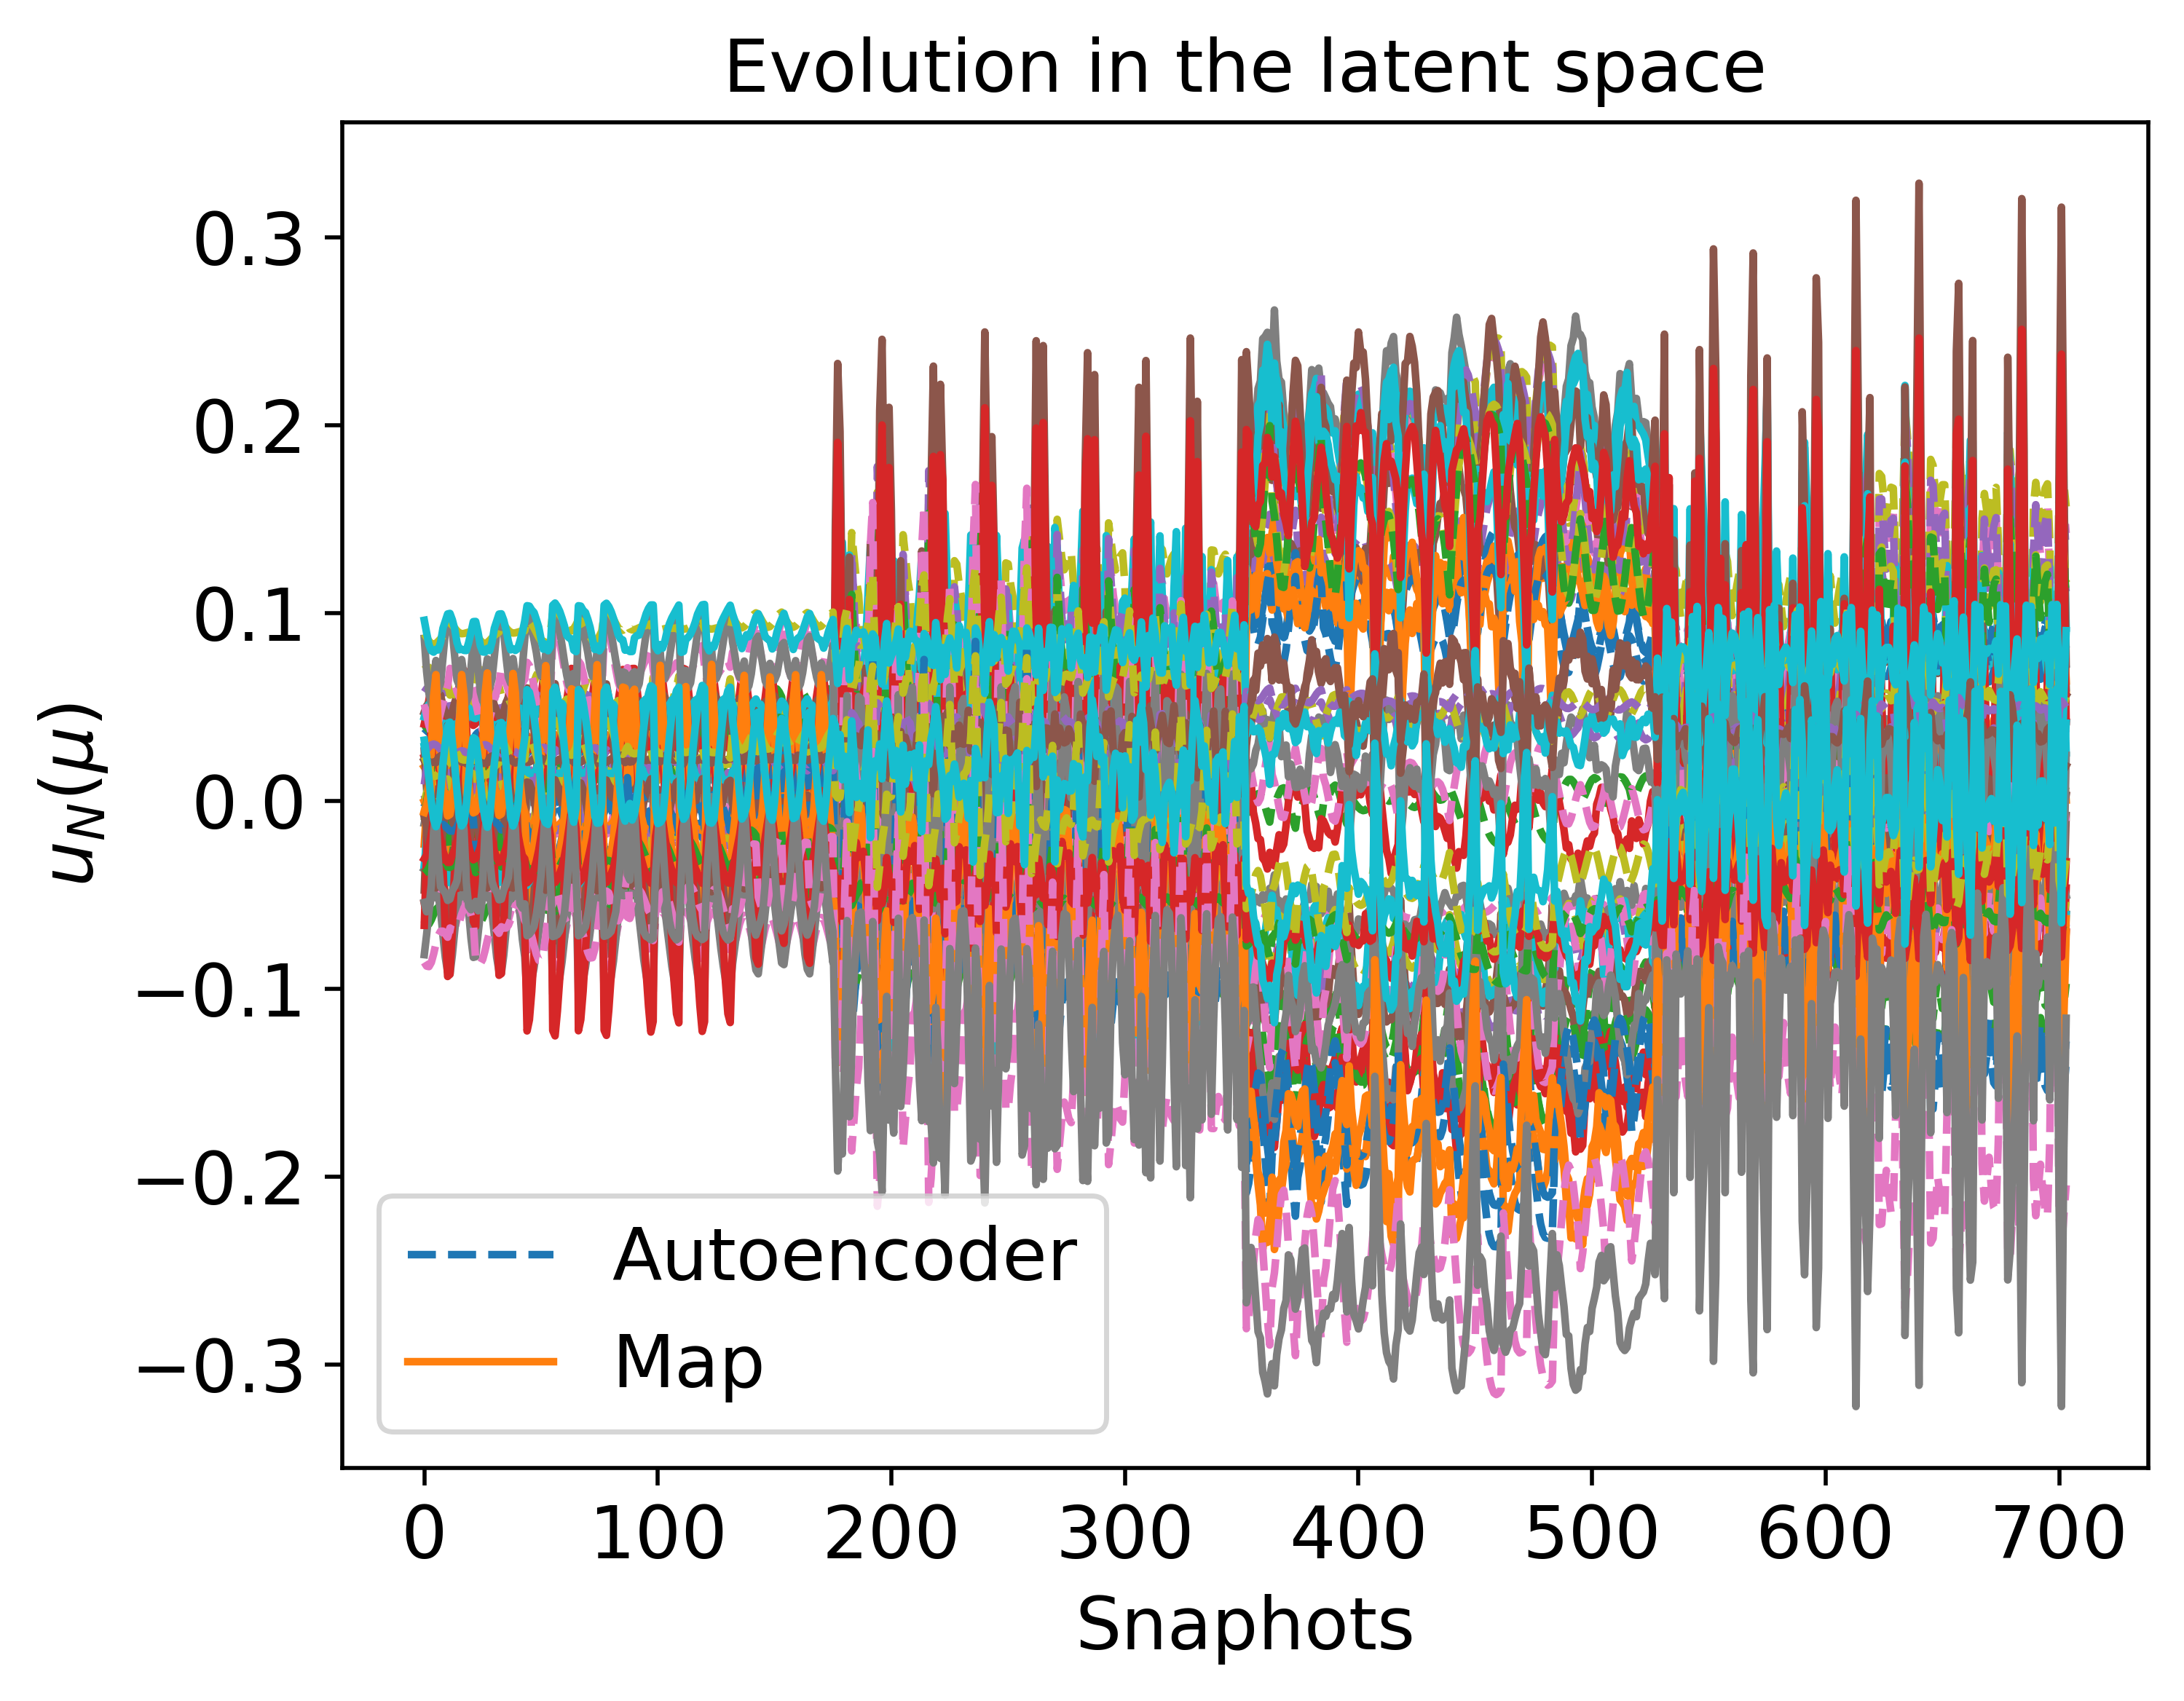

Values plotted in this chart, from the file beside it:
3.709339645492783916e-02, 3.854982656373009270e-02, 5.971133396568215762e-02, 2.455480544372655796e-02, 7.119773725254205377e-02, 2.167446916177365873e-02, -6.647553611297294524e-03, -2.452934738863303803e-03, -4.242296675141778856e-02, -4.028955971771466110e-03, 3.436530220242295028e-03, -6.668387624208521602e-02, 1.743400428916827560e-02, -5.998331425562530850e-02, 4.320710551251496015e-03, -3.255131508499532755e-02, -9.999828519081405565e-04, -3.755390321156317629e-03, 4.563332434003800064e-02, 8.698070997317797204e-02, -3.037344347916516238e-02, -3.754258922850142732e-02, 2.717940202509970538e-02, -8.798660983029070459e-02
3.699097488629641411e-02, 4.351639412743701918e-02, 6.141428801767112589e-02, 2.797934096312196944e-02, 6.895200176794964719e-02, 1.791879497980647384e-02, -4.212284091587758378e-03, -1.358135140642676396e-02, -4.438220354932401884e-02, -4.483078249157932717e-03, 1.702835784090668200e-02, -6.338345394853965586e-02, 3.308368691193945554e-02, -4.887873560837339981e-02, 1.051037431655740643e-02, -3.215678282907433877e-02, 1.714123800746867113e-02, -4.048421279151130127e-03, 3.620367126765139387e-02, 8.368849298705695328e-02, -2.726626933872429090e-02, -3.280605787703724796e-02, 2.982535568532278594e-02, -8.605999091326982375e-02
3.482844962226609720e-02, 4.631716388889851183e-02, 6.072007870019952708e-02, 2.593597859488497651e-02, 6.518329207470929809e-02, 1.431520316322678309e-02, -4.883198726898845205e-04, -1.664404376608764197e-02, -4.472707572578427104e-02, -2.786827464712628155e-03, 2.113904792006337727e-02, -6.042367316338886213e-02, 3.567706197467579443e-02, -4.561460680193241135e-02, 1.010585745404766513e-02, -2.883689128302207791e-02, 2.150343080349576691e-02, -5.237505476385886406e-03, 3.525594692056038121e-02, 8.323729574192702263e-02, -2.303852875805149567e-02, -2.985979485299862859e-02, 3.025771281911780394e-02, -8.151954918589517096e-02
2.881527089667136957e-02, 4.820924922603931490e-02, 5.803504423732726986e-02, 1.671111957852267071e-02, 5.801228681841255619e-02, 8.797630354880325507e-03, 6.872874027130979058e-03, -1.413611608970533583e-02, -4.247013679028169286e-02, 3.021169416330668489e-03, 1.946829161763637822e-02, -5.657721204567613127e-02, 2.719828789019841653e-02, -4.780442393341707147e-02, 3.433307723369427751e-03, -2.092990598332366073e-02, 1.602163210121473891e-02, -8.727490901880559024e-03, 4.186643711752958269e-02, 8.496876753873323918e-02, -1.452151895897900793e-02, -2.690015303398118549e-02, 2.868050125768744144e-02, -7.161143576339708272e-02
2.578765110299062469e-02, 4.385906980643958231e-02, 5.727756243033708949e-02, 8.940096217748390306e-03, 5.805311678369025341e-02, 9.711380644981566779e-03, 8.054981515668481126e-03, -4.910278545879755152e-03, -3.742483975472349345e-02, 8.105058521370365338e-03, 9.471416446418483640e-03, -5.909800465259550106e-02, 1.110279151823727502e-02, -5.753769291624958454e-02, -3.512562039999547400e-03, -1.855268339936562427e-02, 4.491492776499311822e-04, -1.124431452532786806e-02, 5.211957012809852186e-02, 8.748874471127500441e-02, -1.248989468179840731e-02, -2.979760674820763552e-02, 2.582175664226672371e-02, -6.939544260098474970e-02
2.558058071189316801e-02, 4.056438975441759021e-02, 5.767720075918515016e-02, 6.516855188333065506e-03, 6.021015760919694315e-02, 1.172914971895268853e-02, 6.800371540425373222e-03, 9.735130194617585002e-05, -3.471434660662546523e-02, 9.960815746319687941e-03, 3.786483540643908758e-03, -6.186040166643837213e-02, 3.380403363728090756e-03, -6.302870573414673383e-02, -5.991656777641279213e-03, -1.921272545760945027e-02, -7.774472533746136851e-03, -1.196091156811616811e-02, 5.673944798034625397e-02, 8.848574728252968369e-02, -1.348160582702503767e-02, -3.246786345181737476e-02, 2.450010453385093045e-02, -7.079442194066462579e-02
2.569918774263343225e-02, 3.727153033498643853e-02, 5.817309868749984819e-02, 4.505145059008487662e-03, 6.269025711893781716e-02, 1.389536557852685990e-02, 5.269718427082219041e-03, 4.927892890496674352e-03, -3.215174250426907493e-02, 1.161562631174000750e-02, -1.769239879476034675e-03, -6.475379799517466672e-02, -3.866870713115092267e-03, -6.836908146299348898e-02, -8.196527303599867795e-03, -2.014068991207785056e-02, -1.573707176190405899e-02, -1.253103296668332291e-02, 6.105224305877252761e-02, 8.937006758447246790e-02, -1.481168418048883426e-02, -3.523090385421642073e-02, 2.328632559458828147e-02, -7.260438222113572981e-02
2.649514497322211573e-02, 4.043098076320792572e-02, 4.937131092980271557e-02, 2.186384032258253344e-03, 5.628087818507646750e-02, 1.155973322094119501e-02, 7.754388769845322986e-03, 1.507866629829120349e-02, -3.983987061478991287e-02, 7.222896222298267818e-03, -1.652242594522283087e-02, -5.908896821516205350e-02, -1.678123453608973414e-02, -7.659046632590513215e-02, -1.871122488252381991e-02, -1.340194606237780743e-02, -3.487219362909708270e-02, -9.061096850704938171e-03, 7.051302887677018960e-02, 9.472206311222321207e-02, -1.601800696842880373e-02, -3.544931943659468399e-02, 2.184518592784124441e-02, -6.770350158469697066e-02
2.723160309006036894e-02, 4.138686907973250506e-02, 5.046920886951104107e-02, 4.257646736613297615e-03, 5.691199641376731844e-02, 1.143693654850309535e-02, 7.395770999969440013e-03, 1.154165711482820107e-02, -4.026689218613398180e-02, 6.509733865349134549e-03, -1.213516804717835497e-02, -5.894900261866973384e-02, -1.109561315798313248e-02, -7.309477841952675969e-02, -1.594519254046601955e-02, -1.455006913349925560e-02, -2.863433224426079060e-02, -8.955065423719975673e-03, 6.687418637529260468e-02, 9.350229449262029147e-02, -1.610900898376303736e-02, -3.462901248333032783e-02, 2.277998441095103327e-02, -6.857056109982270775e-02
2.778175947779070940e-02, 4.304349134960830381e-02, 5.155651237631989764e-02, 6.435341125435424005e-03, 5.692132825100734012e-02, 1.056227453558261468e-02, 7.616474691416225302e-03, 6.882278648860485661e-03, -4.099126169046710122e-02, 5.923181664861836178e-03, -6.450124902346483780e-03, -5.818701093978922295e-02, -4.074515169084136357e-03, -6.846685282875816791e-02, -1.281915633238689053e-02, -1.526553341499633371e-02, -2.081104934212897953e-02, -8.882066377241575744e-03, 6.244634240857085267e-02, 9.200688442395099642e-02, -1.562666831154174707e-02, -3.311327190041953028e-02, 2.398673647595027034e-02, -6.881640657667380256e-02
2.764672599004051531e-02, 4.549595050771605698e-02, 5.223765156045574037e-02, 7.831884291923062874e-03, 5.566246908283376676e-02, 8.542738233905120340e-03, 9.002390185890067967e-03, 1.719866454578464297e-03, -4.189753990886721513e-02, 5.886708563494482890e-03, -1.336935061637673893e-04, -5.647580356086098763e-02, 3.031437000245097452e-03, -6.327766272850281204e-02, -1.017964309478406118e-02, -1.480277391689720570e-02, -1.255380181363401591e-02, -9.083921811173312558e-03, 5.815410817977482993e-02, 9.053010627055414761e-02, -1.394323606544182505e-02, -3.075863974045190199e-02, 2.524291034447913307e-02, -6.757940368548906451e-02
2.649489340780827179e-02, 4.839388786601050291e-02, 5.225269119036606014e-02, 7.697567298422403753e-03, 5.297678259566895170e-02, 5.475686058785484735e-03, 1.168777030298305368e-02, -2.885395686670928685e-03, -4.267005141607770752e-02, 6.707276337629651530e-03, 5.619190292278513493e-03, -5.392695194206440640e-02, 8.502531434596423757e-03, -5.855924717533689955e-02, -8.840779205813654312e-03, -1.284368011030712596e-02, -5.594189422326938457e-03, -9.731989250154428339e-03, 5.511221557660719861e-02, 8.943551881431860417e-02, -1.089138479852513365e-02, -2.781892196565286315e-02, 2.621880150847160848e-02, -6.453698328910288662e-02
2.448276080676766581e-02, 5.089038725152170844e-02, 5.171829938212594430e-02, 5.925923166322714757e-03, 4.958763813298904671e-02, 2.174409983139550216e-03, 1.501715756476956418e-02, -5.791125775986036978e-03, -4.286450181338279791e-02, 8.348016140409241295e-03, 9.449987236795052287e-03, -5.128851221644804836e-02, 1.087948329010733801e-02, -5.549946842916723272e-02, -9.103787185168360149e-03, -9.927411165584361027e-03, -1.606259623329550374e-03, -1.079178718635280185e-02, 5.410916180697959710e-02, 8.897403675464092554e-02, -7.138025297618433469e-03, -2.504299536284348981e-02, 2.660876799290326153e-02, -6.042811620463900413e-02
2.098274789378290137e-02, 5.124328151944345516e-02, 5.120447335437243452e-02, 1.034093995539053356e-03, 4.636698854284321963e-02, -4.904728724914165063e-04, 1.860113663721189858e-02, -5.048119497349682488e-03, -4.054956709135113663e-02, 1.215759413325906944e-02, 9.239197401308829258e-03, -4.996738682671673232e-02, 6.650289240261765544e-03, -5.631946443091757903e-02, -1.183862390697767823e-02, -6.431304759100822666e-03, -3.759988204406469314e-03, -1.289630490091890451e-02, 5.712052980117177797e-02, 8.944961239870183323e-02, -2.803160958998756561e-03, -2.346478951844970656e-02, 2.563594226716695706e-02, -5.569597653600191767e-02
2.079330869068350685e-02, 4.877517682429486495e-02, 5.205656269174772227e-02, -1.827246491409461498e-04, 4.817533026870407520e-02, 1.120381273410951152e-03, 1.744294496002430500e-02, -2.399952422202090898e-03, -3.832676325360728775e-02, 1.341966208993343804e-02, 6.224012594176164120e-03, -5.216000045205826385e-02, 2.403327348227346071e-03, -5.936080495566595228e-02, -1.264029478131542712e-02, -7.495167095940015109e-03, -7.996280032088054143e-03, -1.337759276682896209e-02, 5.942677297748112653e-02, 8.978542696802206680e-02, -3.746846876040521666e-03, -2.522199814453423769e-02, 2.476517213078291771e-02, -5.716318964210876513e-02
2.302127528973614556e-02, 4.131234067225918183e-02, 5.531616794286328687e-02, 1.570554068514838110e-04, 5.627950752256674627e-02, 7.705268735572997837e-03, 1.130140009753687058e-02, 4.174755733103616487e-03, -3.337677752541044762e-02, 1.458176399903090593e-02, -1.665443572475658850e-03, -5.978219702321631301e-02, -6.073815097783602165e-03, -6.718923248687205807e-02, -1.245844394828833808e-02, -1.339439417253239333e-02, -1.795530346749199188e-02, -1.332308393506845788e-02, 6.339275643465043519e-02, 9.009549688536923340e-02, -9.739152481062345393e-03, -3.153529370481933380e-02, 2.314216682644720455e-02, -6.528977752839493220e-02
3.509010377908475947e-02, 3.780327901626521353e-02, 5.737920531334878699e-02, 1.953862097790285204e-02, 6.885818975537849607e-02, 2.066156262020842072e-02, -4.464417703212118782e-03, 3.374562660937292964e-03, -4.151720396429745691e-02, -1.899209916028282317e-03, -3.489694054867511792e-03, -6.596382363864852771e-02, 7.535940986737908048e-03, -6.560249589830483008e-02, -1.435156571011429261e-03, -2.903815077348807089e-02, -1.142310325404050607e-02, -4.746614136353558347e-03, 5.245206469861762172e-02, 8.921836046089401395e-02, -2.838152768926074238e-02, -3.820617295506831268e-02, 2.550114859692095837e-02, -8.460636537129136159e-02
3.643000665721744108e-02, 3.904223464296002061e-02, 5.915854066213006163e-02, 2.321011717946711364e-02, 7.011220284941321879e-02, 2.077857656277090972e-02, -5.479763164652176784e-03, -2.014446185844289208e-03, -4.233520082009675778e-02, -3.291181422490288208e-03, 2.978488102627825998e-03, -6.597107595654633228e-02, 1.629413244469906513e-02, -6.035819369660902489e-02, 3.130114766922281137e-03, -3.122842949598983106e-02, -2.015524473355592445e-03, -4.250534262674437146e-03, 4.670061157341454799e-02, 8.728839465243667939e-02, -2.916119485027615296e-02, -3.712485771503773457e-02, 2.694478596594322706e-02, -8.652424602662581177e-02
3.698624935518951551e-02, 4.118097191981396482e-02, 6.042967256106512169e-02, 2.586613071855595192e-02, 6.990205577967745221e-02, 1.959422604330277387e-02, -5.115971227995260232e-03, -7.845946700851202937e-03, -4.335064348092897840e-02, -4.029903235670364778e-03, 1.001407005971088199e-02, -6.488985702815645851e-02, 2.498959773257090899e-02, -5.460070621221710385e-02, 7.009802013281630009e-03, -3.199874850532774540e-02, 7.701629881594142940e-03, -4.111985826893487135e-03, 4.126521277342996841e-02, 8.542399077740482627e-02, -2.851635840739310743e-02, -3.513975519583045770e-02, 2.840626514913429518e-02, -8.671250708917276062e-02
3.623296409808714896e-02, 4.399153037257613752e-02, 6.075660576620958014e-02, 2.641767199512148542e-02, 6.774816221593001064e-02, 1.694716316714823048e-02, -2.929575516767249019e-03, -1.291906953571741144e-02, -4.425101914553358079e-02, -3.633091493837794627e-03, 1.630188948878660143e-02, -6.262456759424915587e-02, 3.154149431608469639e-02, -4.946167133183857617e-02, 9.068471058038565097e-03, -3.066416292181810277e-02, 1.570414723856266778e-02, -4.593433829189084647e-03, 3.753847555268671060e-02, 8.408628947182976432e-02, -2.594798349540176560e-02, -3.238351154351114258e-02, 2.952707794367680216e-02, -8.442463752595794069e-02
2.584358803807415561e-02, 4.721458376098214282e-02, 5.645798531302417128e-02, 1.050218204140940595e-02, 5.555723261475657704e-02, 7.365592162463872015e-03, 9.778681181266568601e-03, -9.065904005614546651e-03, -4.004473481758808601e-02, 6.735748541762801890e-03, 1.411119410805899109e-02, -5.615843835027225367e-02, 1.741655500606177631e-02, -5.290533324970731616e-02, -2.086279101370877749e-03, -1.716481268863825904e-02, 6.965797903066053495e-03, -1.076723166071797549e-02, 4.861996236941789479e-02, 8.678216482633928364e-02, -1.106917413140233453e-02, -2.716151408942613435e-02, 2.693539478957202027e-02, -6.738166591180404230e-02
2.482669233608353343e-02, 4.451733526375952626e-02, 5.638796805272618812e-02, 7.155442244518920442e-03, 5.644309091954605173e-02, 8.507108046203915031e-03, 9.598004533574032437e-03, -4.183719903325181823e-03, -3.739639409913812773e-02, 9.009659816821649972e-03, 8.721675687986216521e-03, -5.806373054866421912e-02, 9.325959789421439661e-03, -5.813376477921784746e-02, -5.205772798996088045e-03, -1.674451864461434097e-02, -1.152097098046185684e-03, -1.180646620553098790e-02, 5.363891882279319540e-02, 8.796271699315347248e-02, -1.087635201411015287e-02, -2.913497219548313519e-02, 2.551927909720888912e-02, -6.728376615038859920e-02
2.461083842705744096e-02, 4.125841708365475535e-02, 5.678475646125277776e-02, 4.763719243853298257e-03, 5.855995105833476655e-02, 1.050653654555196333e-02, 8.355184704778487181e-03, 7.540558649869019865e-04, -3.471509310057194903e-02, 1.083478826210670758e-02, 3.123731625427143919e-03, -6.078919261138187452e-02, 1.704630307313575793e-03, -6.354613282628086834e-02, -7.640086445809741479e-03, -1.740594303682699989e-02, -9.249066534037807263e-03, -1.250585219728706822e-02, 5.819498904820374213e-02, 8.894110167271884748e-02, -1.185078276969249618e-02, -3.175869067665140766e-02, 2.421669807257439619e-02, -6.865596266209147980e-02
2.475217994279525768e-02, 3.796586291707470390e-02, 5.730700338740984945e-02, 2.824439567487766617e-03, 6.106227635336292786e-02, 1.270074004009159527e-02, 6.784483273414859336e-03, 5.519156508751556396e-03, -3.217024827234071793e-02, 1.244115662603112113e-02, -2.354879944014026064e-03, -6.369134339645454723e-02, -5.425401474808378213e-03, -6.881960529030639595e-02, -9.764393079758631674e-03, -1.839211163956830375e-02, -1.708072350584303664e-02, -1.304762038367204662e-02, 6.242222484989583958e-02, 8.979879072013607910e-02, -1.321853337101977673e-02, -3.451192923302801724e-02, 2.302339676105128255e-02, -7.051323528975921018e-02
2.727233784953670553e-02, 4.344459317622165195e-02, 5.116576728072817076e-02, 5.563230137732614981e-03, 5.607544826704496943e-02, 9.839347849241123628e-03, 8.466294086104001609e-03, 7.037266322040863081e-03, -4.097658186855408086e-02, 6.453303380085523462e-03, -6.555002220240807240e-03, -5.762072837807274278e-02, -4.757107977088838660e-03, -6.858268060543985800e-02, -1.355844381369736805e-02, -1.431728162330999678e-02, -2.132734638204553460e-02, -9.169387752905195851e-03, 6.306086688070201840e-02, 9.217866107869714110e-02, -1.472933376192159423e-02, -3.271673585001565882e-02, 2.389739357958869936e-02, -6.770841638286397013e-02
2.703814965012890995e-02, 4.593643959777191782e-02, 5.176500205223658752e-02, 6.776516375866761116e-03, 5.467325348472486246e-02, 7.716177046669536570e-03, 9.991050105197948894e-03, 1.978335227415288760e-03, -4.186591013871480971e-02, 6.512400518622042667e-03, -3.595811723311741637e-04, -5.582668267211807200e-02, 2.120780892517173510e-03, -6.348879569247370402e-02, -1.109663232132066663e-02, -1.368666135564111999e-02, -1.328776306747302301e-02, -9.426890275086903179e-03, 5.894304598792981381e-02, 9.075866723785157297e-02, -1.290754125854403321e-02, -3.031658933828306965e-02, 2.511032723635416020e-02, -6.628192954773920453e-02
2.582665062321986421e-02, 4.881248518428547845e-02, 5.172770802678323260e-02, 6.508726819102076365e-03, 5.193046077887359530e-02, 4.626974527963515632e-03, 1.273325532069619244e-02, -2.484546698214802618e-03, -4.260124170986084174e-02, 7.395680145822075731e-03, 5.222771083223579254e-03, -5.326407440252892145e-02, 7.345398609720037858e-03, -5.890970682610047193e-02, -9.902827399506894043e-03, -1.164324987870997766e-02, -6.584812041601382712e-03, -1.011363203815137009e-02, 5.607075922795801137e-02, 8.972036228379715039e-02, -9.801256803102955176e-03, -2.738749044900970833e-02, 2.603488740692850786e-02, -6.315094667519061122e-02
2.170497664752705017e-02, 5.230790083363622694e-02, 5.063718165711663527e-02, 2.073315584156610290e-03, 4.599759324286967904e-02, -8.465189239823810467e-04, 1.866001328368669873e-02, -5.804071043304109487e-03, -4.202305776520642161e-02, 1.105055072034298591e-02, 9.919355805084132532e-03, -4.913297655185116380e-02, 8.483163452557857670e-03, -5.537759340893090576e-02, -1.159607878734530625e-02, -6.227295327559874069e-03, -2.554427878251958311e-03, -1.236265317252966713e-02, 5.618801917890703379e-02, 8.942368113052767686e-02, -3.041964508161928201e-03, -2.306322228800997132e-02, 2.609574094931585778e-02, -5.564661652136434350e-02
2.034196278264063101e-02, 5.153591378025856873e-02, 5.065738101296061308e-02, -2.140223482978963752e-04, 4.541425079699734635e-02, -1.205495343847200066e-03, 1.955583985421223067e-02, -4.396390830826117993e-03, -4.041987557280287552e-02, 1.284169908378266292e-02, 8.532082883672128387e-03, -4.940998111884235128e-02, 5.180257672609266638e-03, -5.692814276070836538e-02, -1.302736645369976555e-02, -5.286421868631596688e-03, -5.142736279702997924e-03, -1.329030734756532668e-02, 5.828062508040413731e-02, 8.979876655978275002e-02, -1.810242907267083394e-03, -2.314325511922912110e-02, 2.537939621870290846e-02, -5.439232227499098127e-02
2.221102841086865579e-02, 4.180263405337839022e-02, 5.458985093111787257e-02, -1.339353830778014683e-03, 5.496815279438825586e-02, 6.756831801157926927e-03, 1.254511623863713114e-02, 4.832894912617868334e-03, -3.331818576864696568e-02, 1.533786936914786903e-02, -2.339850892927301199e-03, -5.896564765350416348e-02, -7.639127334846260858e-03, -6.775197324479743932e-02, -1.386882627892561080e-02, -1.193243184915902810e-02, -1.936243588184295705e-02, -1.378681912267031538e-02, 6.470200297359483821e-02, 9.049626220231885010e-02, -8.420962353124025399e-03, -3.100864785780892488e-02, 2.287482415144000483e-02, -6.355837259735303002e-02
2.542062311309288211e-02, 4.065812338964497341e-02, 4.806461644830447438e-02, -2.152499141806006369e-05, 5.469642028774376191e-02, 1.184655684594786672e-02, 8.759688387178207747e-03, 1.779311554271587048e-02, -4.051754281645604527e-02, 6.620416635885195689e-03, -2.060496031056341035e-02, -5.812606630769276417e-02, -2.029914159932987364e-02, -7.931099395044034772e-02, -2.150934297143908269e-02, -1.198593993970388169e-02, -3.908986081557231512e-02, -9.954702898287448934e-03, 7.369155772451768671e-02, 9.630076652779809288e-02, -1.545533115399083841e-02, -3.570796190014132593e-02, 2.030640774489105363e-02, -6.620457056948128582e-02
3.132311418980887607e-02, 3.949870428181383175e-02, 5.391608954388835834e-02, 1.104613394981567367e-02, 6.334773515526745391e-02, 1.711446775384464769e-02, 1.412876181698557217e-03, 8.616265349801076681e-03, -4.074078252249011683e-02, 1.798356215267229909e-03, -9.720052643519723479e-03, -6.272054666658818944e-02, -2.169482570148128717e-03, -7.058910917699032228e-02, -9.657558694204817010e-03, -2.194975434299779871e-02, -2.121021217238949416e-02, -7.904740574379180013e-03, 6.087173749750374868e-02, 9.196502181207347193e-02, -2.244305569872160483e-02, -3.713459810647513210e-02, 2.303763578451221983e-02, -7.703631812836965465e-02
3.403469959198126421e-02, 3.985072316481522159e-02, 5.675246639265821291e-02, 1.671160902313237329e-02, 6.679946124318812684e-02, 1.884027324769048731e-02, -1.514357655125850083e-03, 2.681983521241527568e-03, -4.140785194857723311e-02, -5.957140734967883086e-04, -2.901781657541858614e-03, -6.414096840148419965e-02, 8.523137264714127428e-03, -6.492774284346475300e-02, -3.378798595965438155e-03, -2.635503800120971712e-02, -1.045731994785491920e-02, -6.914996707280425710e-03, 5.356150834301324354e-02, 8.953305069447159426e-02, -2.531199816056816515e-02, -3.697719420876638408e-02, 2.464930570687462810e-02, -8.168918679312278663e-02
3.612954326286026835e-02, 4.111475003194818567e-02, 5.919850735215487214e-02, 2.167235957445620698e-02, 6.897856480908613752e-02, 1.937778532728306330e-02, -3.240316659604668657e-03, -3.962107684078537174e-03, -4.235013369592207505e-02, -2.477097539980959405e-03, 4.777549626928426565e-03, -6.455341110810315641e-02, 1.965828850763862504e-02, -5.852586961784017605e-02, 2.509582323333326478e-03, -2.957402895274425028e-02, 1.072106051190130664e-03, -6.217913052720091573e-03, 4.622371795603341660e-02, 8.705273481034056515e-02, -2.694079199270510774e-02, -3.592212464339187422e-02, 2.636020966793281572e-02, -8.487747766994367671e-02
3.668137652644556240e-02, 4.345506847350743412e-02, 6.046479128673743625e-02, 2.423530430430386948e-02, 6.865621751611812595e-02, 1.796254522105981619e-02, -2.648382229779410683e-03, -1.007449481803114090e-02, -4.336454916930258807e-02, -3.049036442293347540e-03, 1.204289883529278266e-02, -6.333686575865661583e-02, 2.876025974228793233e-02, -5.249905751802556170e-02, 6.355995264698877968e-03, -3.015885112645144001e-02, 1.113182922568443749e-02, -6.239472104638981755e-03, 4.064052383301932497e-02, 8.510242736975691391e-02, -2.610147404677549965e-02, -3.372594964833595943e-02, 2.780847247228115937e-02, -8.492890808700256922e-02
3.483673769735930181e-02, 4.666404282755087091e-02, 5.982198684924010246e-02, 2.270521001837667863e-02, 6.494038068969035238e-02, 1.420615582487219988e-02, 1.067193966403900181e-03, -1.392959696301252631e-02, -4.405283895550288209e-02, -1.560241532361875041e-03, 1.706031298079631331e-02, -6.020416889563960650e-02, 3.274844811626894531e-02, -4.845755423930177969e-02, 6.399457467072783116e-03, -2.693645665999290159e-02, 1.678555491226841820e-02, -7.389970801039052843e-03, 3.888845150875841483e-02, 8.438079703896769757e-02, -2.187779027033695187e-02, -3.047297420907038243e-02, 2.850438712257911608e-02, -8.050239877770805352e-02
3.053336140404145846e-02, 5.002882382316121979e-02, 5.720473856438534899e-02, 1.667832506303248627e-02, 5.821483308398762296e-02, 8.684401694801589106e-03, 7.532836055284451715e-03, -1.426237432072436327e-02, -4.398358932636849822e-02, 2.103962887323543654e-03, 1.839069345236647723e-02, -5.568266585535234375e-02, 2.979959547475065362e-02, -4.768640839568617784e-02, 2.034316074839788002e-03, -2.012321168089641760e-02, 1.606786710524743880e-02, -9.717439835944778267e-03, 4.200468332955195616e-02, 8.524669461764292078e-02, -1.462247719826268236e-02, -2.675217850602721811e-02, 2.811019558393038770e-02, -7.187543535325101318e-02
2.482812623565766944e-02, 5.258453163867936320e-02, 5.345608365174240456e-02, 7.678908869825139781e-03, 5.033005340191577109e-02, 2.898136337196569653e-03, 1.503544858766523232e-02, -1.113027650792143899e-02, -4.294867854527890938e-02, 7.158484403937291282e-03, 1.592492349739137864e-02, -5.107159969306806352e-02, 2.079370031960335249e-02, -5.031786454974353229e-02, -5.476377949175911634e-03, -1.162289621753641138e-02, 9.393467960460642405e-03, -1.273550596445775090e-02, 4.909015821895146292e-02, 8.737916809881113300e-02, -6.157765007506252504e-03, -2.348611983780951248e-02, 2.671042042450328183e-02, -6.131576550565446398e-02
1.926489746196675956e-02, 5.364924136882951583e-02, 4.978081234029316932e-02, -1.851653030684861315e-03, 4.349518583561406970e-02, -1.631189055389688182e-03, 2.157113085811872624e-02, -5.712332737185370560e-03, -4.106417980314613914e-02, 1.241976806095830728e-02, 1.076532602323605932e-02, -4.768381804154658843e-02, 8.562588323178223215e-03, -5.539101510295055958e-02, -1.387854441249035745e-02, -3.817042392653960652e-03, -9.342897626125665602e-04, -1.571852155100027237e-02, 5.800701204326740718e-02, 9.001523343343596772e-02, 1.338690866182757049e-03, -2.144507338620346704e-02, 2.474607312350425234e-02, -5.170417304300136546e-02
1.989923782053629880e-02, 4.301892241377466147e-02, 4.324205157820922019e-02, -1.064532497408500304e-02, 4.650714061349585371e-02, 5.786100623493110190e-03, 1.678160290705061827e-02, 2.374973820927452073e-02, -3.969078294898111675e-02, 1.237493580139514306e-02, -2.703905745879594744e-02, -5.340872084228662914e-02, -3.357412227192813070e-02, -8.502208078515822998e-02, -3.166912660337033864e-02, -2.117407466070835541e-03, -5.154799676913782158e-02, -1.298221642623666877e-02, 8.402534712107151416e-02, 9.938539555288256055e-02, -7.199809433152049541e-03, -3.339205723955393501e-02, 1.813547518769619699e-02, -5.529257262178077087e-02
1.619804558034058234e-02, 4.478041750531584070e-02, 4.020187200745720113e-02, -1.779409964399897293e-02, 4.115871197005614712e-02, 1.853462010731378624e-03, 2.221332864788926054e-02, 2.730202350057807023e-02, -3.900091596237559299e-02, 1.627263347243877722e-02, -3.066235187266383097e-02, -5.028289303375613889e-02, -4.162867667463023003e-02, -8.850192105901209805e-02, -3.824156598419053976e-02, 4.364444056967310519e-03, -5.893450293619715424e-02, -1.539010061988757214e-02, 9.064948958391938483e-02, 1.013354105734685651e-01, -1.407246676428523888e-03, -3.173933669630855242e-02, 1.660620945473141943e-02, -4.796493113608941289e-02
1.664037574159514185e-02, 4.505442380090388110e-02, 4.082142273312736047e-02, -1.718137213163238239e-02, 4.184192875870351713e-02, 2.176110696224289789e-03, 2.196203797377597675e-02, 2.606860567388352701e-02, -3.887238010184320552e-02, 1.605749834727559014e-02, -2.912139837787654228e-02, -5.052659827256147929e-02, -3.925238522856874801e-02, -8.734478379843953200e-02, -3.724815488179845924e-02, 3.712650134546386250e-03, -5.649371773516990297e-02, -1.576609198037201912e-02, 8.938258122215843315e-02, 1.008966505041202916e-01, -1.474072529051882047e-03, -3.168530394196625993e-02, 1.670627058063042444e-02, -4.860292011603057488e-02
1.915355638223856932e-02, 4.463358352575600568e-02, 4.322153711000268489e-02, -1.270838607268030482e-02, 4.539745238528356680e-02, 4.230591482316590005e-03, 1.904613858205152568e-02, 2.232158652473384755e-02, -3.898007744756936538e-02, 1.410317423590096847e-02, -2.486577872430612013e-02, -5.236267369819977424e-02, -3.179683883472533834e-02, -8.373506077845643825e-02, -3.251613117040714346e-02, -2.727306345557890441e-04, -4.929052205340674064e-02, -1.495723229316220718e-02, 8.413346792312982603e-02, 9.914863102944961037e-02, -4.371915617368538759e-03, -3.228283754592986554e-02, 1.779487344606945493e-02, -5.306838046682321036e-02
2.210590179031584127e-02, 4.450428384692910883e-02, 4.609296435957972032e-02, -7.170835713697637850e-03, 4.933498571178853570e-02, 6.285562965790143786e-03, 1.581565732000799612e-02, 1.716883431235611754e-02, -3.934858697486925960e-02, 1.177689707959671955e-02, -1.906054837448559885e-02, -5.422015329346446116e-02, -2.207399562428458140e-02, -7.877015220840578869e-02, -2.659044323073001329e-02, -4.862147595318598928e-03, -3.978396695422219131e-02, -1.392830945467492774e-02, 7.733403057827374638e-02, 9.688651986534431437e-02, -7.639594478788940338e-03, -3.261136692204281984e-02, 1.927502458898218418e-02, -5.816551417338499536e-02
2.655355229560739730e-02, 4.666397529854498377e-02, 5.099947576876291688e-02, 2.614540764926353428e-03, 5.408867311131523165e-02, 7.387817231467734384e-03, 1.224411489799358092e-02, 4.478449519912953633e-03, -4.092713721943917055e-02, 8.261151278981696683e-03, -4.558792527452278781e-03, -5.536933491939749485e-02, -6.452345681957139586e-04, -6.643160056029050187e-02, -1.523025023595234693e-02, -1.130759305997805150e-02, -1.787156790872593964e-02, -1.250381896561581115e-02, 6.298998235013249236e-02, 9.205493508829125371e-02, -1.117453283312426840e-02, -3.080628138612330480e-02, 2.267093741700651824e-02, -6.483010070845625361e-02
2.621553610211539709e-02, 4.936298530159523995e-02, 5.150923366236457440e-02, 3.670375440713324368e-03, 5.244894950116546495e-02, 4.934898887938448525e-03, 1.406911257815120393e-02, -8.355935736377970201e-04, -4.182459145734790384e-02, 8.569084376256249497e-03, 1.887608700301641367e-03, -5.338640781725822321e-02, 6.486340511611483374e-03, -6.108810380626545494e-02, -1.287987607334209472e-02, -1.038800268758280701e-02, -9.563295364288732295e-03, -1.292110278027513645e-02, 5.876422740778532161e-02, 9.056266613462202186e-02, -9.045499112617419110e-03, -2.808991183489740681e-02, 2.390333282222158878e-02, -6.310174973830093292e-02
2.329941829600712389e-02, 5.276383289314639374e-02, 4.999913995264196331e-02, 4.345540548834598920e-04, 4.733857839802267653e-02, 2.716565607209189175e-04, 1.897130191833863722e-02, -3.485534116639111332e-03, -4.230788554178585570e-02, 1.098908511059441470e-02, 5.674488957107919063e-03, -4.954346556881650265e-02, 7.784874243504622503e-03, -5.818189422293813806e-02, -1.458227397128464969e-02, -5.649303746570959184e-03, -6.351355652309400440e-03, -1.448847853412270521e-02, 5.878043269259531495e-02, 9.044790878410026436e-02, -3.530233607038773657e-03, -2.437100514623133027e-02, 2.425080864369082503e-02, -5.675519728528435198e-02
1.836503186081557548e-02, 5.594277322367774419e-02, 4.691895338287313533e-02, -6.463403961058778076e-03, 3.999825923782949350e-02, -5.450993517950810177e-03, 2.579985350511742465e-02, -2.836484074037230133e-03, -4.201399994993949144e-02, 1.513037294448119942e-02, 5.968715916874528862e-03, -4.484795950935330233e-02, 2.801540695902346098e-03, -5.844475580324378500e-02, -1.993960844605728588e-02, 1.725885454716848946e-03, -9.014783875283663428e-03, -1.695710054718867904e-02, 6.308313082283667494e-02, 9.171736258897242311e-02, 4.162514705432412976e-03, -2.048941342255232445e-02, 2.357168349257229498e-02, -4.722400684366587914e-02
1.291988733311280786e-02, 5.790552192154405087e-02, 4.344874336841605261e-02, -1.482443943976131245e-02, 3.278860515256686037e-02, -1.048848757879721448e-02, 3.243812768858900242e-02, 5.060372205574121575e-04, -4.083056462529576630e-02, 1.988768925369508930e-02, 3.207262857606409286e-03, -4.083324825230254251e-02, -6.443051684895926418e-03, -6.146424630199881500e-02, -2.699929109836773575e-02, 9.308222814490204125e-03, -1.610972098664258806e-02, -1.964745871931408011e-02, 7.001866604684309214e-02, 9.377333894573233741e-02, 1.174236269397363822e-02, -1.749174973598669261e-02, 2.214454542607782739e-02, -3.749469148098519972e-02
2.592268258867782074e-02, 4.054650969770910024e-02, 4.865336569222405982e-02, 6.231437054845889809e-04, 5.558058727220711176e-02, 1.222373675565347449e-02, 8.273741758096725407e-03, 1.700911736043520667e-02, -4.016565249772288682e-02, 6.617922844602227607e-03, -1.942994140229109892e-02, -5.865921681652364744e-02, -1.876326389002694328e-02, -7.856515631997873506e-02, -2.059598389081822647e-02, -1.272375419468855552e-02, -3.748849579024537970e-02, -1.004527183921875670e-02, 7.272812420870647387e-02, 9.584378852977852581e-02, -1.573051871719888944e-02, -3.587431784724103706e-02, 2.052942953225739969e-02, -6.702540057196605672e-02
2.820232139663086599e-02, 4.005821638166974508e-02, 5.088905863761512827e-02, 4.899512311069992646e-03, 5.893008666702997944e-02, 1.435036665078834664e-02, 5.385846010258024154e-03, 1.358304228685614824e-02, -4.029616635016340653e-02, 4.647698248545567394e-03, -1.540908071230948952e-02, -6.044294737873831536e-02, -1.187082451378997441e-02, -7.530418308269505590e-02, -1.606584272137382557e-02, -1.661094249315803878e-02, -3.072438603059606671e-02, -9.244139757518036321e-03, 6.784915342282409056e-02, 9.423388371313287659e-02, -1.850229394439929786e-02, -3.647898949016028375e-02, 2.153593595738368532e-02, -7.124855851889623504e-02
3.089932087420570531e-02, 3.984495006023753422e-02, 5.358548398332217688e-02, 1.019587740032333080e-02, 6.265936330643857854e-02, 1.652082174278310389e-02, 2.174812884070655150e-03, 8.817927804191518643e-03, -4.067826978237908120e-02, 2.299070959992583537e-03, -9.913358773367202462e-03, -6.226011352673778421e-02, -2.799234785654621058e-03, -7.076966367639023203e-02, -1.038023443343113333e-02, -2.110464502850830162e-02, -2.174833013150870645e-02, -8.246270900596139319e-03, 6.150026223402033088e-02, 9.213623862916313356e-02, -2.164508007840334342e-02, -3.684465993294075425e-02, 2.289228106808592622e-02, -7.609789456971020882e-02
3.356109228697112812e-02, 4.024860635083930827e-02, 5.637552368393514146e-02, 1.577291627388350062e-02, 6.601032855020425028e-02, 1.814931201723784387e-02, -6.520845777251804525e-04, 2.890786859038946971e-03, -4.135473926285124224e-02, -3.618861471433662281e-05, -3.112656193153106893e-03, -6.360843298458873640e-02, 7.827795890078915325e-03, -6.510824692981741213e-02, -4.183982265729773407e-03, -2.539625758975248143e-02, -1.105373616872531821e-02, -7.278352989283490282e-03, 5.424638864787830611e-02, 8.972035296831286366e-02, -2.442232894093600629e-02, -3.663485624721337514e-02, 2.449965221758620970e-02, -8.062979291990569897e-02
3.556698148966094819e-02, 4.155306255411437416e-02, 5.873895720117403019e-02, 2.056956542143039204e-02, 6.804785934633278410e-02, 1.857572357193237531e-02, -2.244637125958480039e-03, -3.661830348702166133e-03, -4.229118619448470756e-02, -1.828616873751168779e-03, 4.461953574065970381e-03, -6.393648559860148906e-02, 1.875091435130472883e-02, -5.878502513895057791e-02, 1.540672954817007886e-03, -2.844962019572552098e-02, 2.779810169537178964e-04, -6.619648683666137269e-03, 4.706305919591330378e-02, 8.728972995694533887e-02, -2.591908845166237749e-02, -3.553215533957673755e-02, 2.618449434453232194e-02, -8.363580671623795093e-02
3.601779945412399847e-02, 4.390271766397005337e-02, 5.991029371877960863e-02, 2.293997464638383027e-02, 6.759015605659733639e-02, 1.707357116562622720e-02, -1.530813060187293092e-03, -9.612790909233828382e-03, -4.328245979782947839e-02, -2.306328693007613385e-03, 1.154884505315268046e-02, -6.265412604512260453e-02, 2.753725310219830302e-02, -5.290573901294301495e-02, 5.184039051565624695e-03, -2.886927996401983040e-02, 1.003476720985253118e-02, -6.683781423438896543e-03, 4.169542070731628580e-02, 8.541194738178518875e-02, -2.495416904427776028e-02, -3.331272318538763128e-02, 2.758913262310098632e-02, -8.350249750306606988e-02
3.411551680878400356e-02, 4.707932382726166126e-02, 5.920875099537372538e-02, 2.129319142981507887e-02, 6.381976813099138335e-02, 1.330287856715974860e-02, 2.225275353416583841e-03, -1.331298523444736891e-02, -4.394277851154480830e-02, -7.670818917864524874e-04, 1.639246626334317156e-02, -5.951245115790694540e-02, 3.125644826985241043e-02, -4.901360749989452925e-02, 5.087505979678427770e-03, -2.557276807212884723e-02, 1.541663340118698718e-02, -7.854240162722396501e-03, 4.011151385006291037e-02, 8.474976109122704659e-02, -2.068771276424428984e-02, -3.007474053715677997e-02, 2.824518904289356758e-02, -7.899094124967304120e-02
2.983587490620055738e-02, 5.038612374473217664e-02, 5.660169234283490142e-02, 1.530259280711661861e-02, 5.715476880329530690e-02, 7.850505730305478228e-03, 8.618961229148144540e-03, -1.358554910035940366e-02, -4.386217236035550721e-02, 2.870033919712908395e-03, 1.764777388688734683e-02, -5.504569013389499360e-02, 2.823760761092082225e-02, -4.831067059087190002e-02, 7.286817042423966153e-04, -1.882535070618248166e-02, 1.460536443069250165e-02, -1.015969603562166639e-02, 4.324879076658453420e-02, 8.562696578202325104e-02, -1.350868762792233405e-02, -2.639716024145414078e-02, 2.783974085704864557e-02, -7.043427039575532456e-02
2.421310395594133275e-02, 5.289410068100784679e-02, 5.291337519035824166e-02, 6.460294374076004653e-03, 4.939424474156209333e-02, 2.168981645644490943e-03, 1.598733412552027014e-02, -1.050805659049563676e-02, -4.284407649280589508e-02, 7.837875823696355271e-03, 1.523182840888413249e-02, -5.051208973760935861e-02, 1.937219913943387384e-02, -5.090246535003647987e-02, -6.650390150353559411e-03, -1.047855338239175177e-02, 8.040295324516109551e-03, -1.312430176398171437e-02, 5.021318117340084486e-02, 8.772334742851611855e-02, -5.187597969539218395e-03, -2.317121266559173456e-02, 2.646198206339517647e-02, -6.004129197874697593e-02
1.873473466654671654e-02, 5.394515471679650620e-02, 4.930293152209047625e-02, -2.889635697880965897e-03, 4.266551658251822865e-02, -2.279277225906259103e-03, 2.240448607403019293e-02, -5.208945780116288823e-03, -4.099744685257511456e-02, 1.300026983294151443e-02, 1.019761967067290241e-02, -4.717630394806570510e-02, 7.378754966631671797e-03, -5.586794162016474330e-02, -1.488572045459744461e-02, -2.820144532671321671e-03, -2.069742821074760115e-03, -1.605057289679393331e-02, 5.895316256627632090e-02, 9.030589572097746931e-02, 2.181562147085701429e-03, -2.114248416219486476e-02, 2.453612661596637004e-02, -5.058517354430815127e-02
1.943239773958881436e-02, 4.325164057490552688e-02, 4.286661594772637335e-02, -1.155063700348130974e-02, 4.583885853359560836e-02, 5.305804479718770686e-03, 1.746858310847366688e-02, 2.418249097755143656e-02, -3.960161361018992715e-02, 1.285161935461729549e-02, -2.746652660833414500e-02, -5.301394432880122271e-02, -3.454130300538958698e-02, -8.544162483859527035e-02, -3.248678514818367780e-02, -1.307178768162946649e-03, -5.241934238882055980e-02, -1.330811369706803166e-02, 8.484730047658099739e-02, 9.963077023723022896e-02, -6.452762820205569169e-03, -3.318571731294277238e-02, 1.793756582010063924e-02, -5.436718146742727104e-02
1.625733297560776405e-02, 4.476053097818239596e-02, 4.026588047387735098e-02, -1.773293740259382009e-02, 4.125932677536867793e-02, 1.880749674116193775e-03, 2.216536064247665722e-02, 2.722522300590525871e-02, -3.894862438645190633e-02, 1.629702839626023109e-02, -3.054620494430645636e-02, -5.034690432208301786e-02, -4.148870554495615037e-02, -8.842955018641905640e-02, -3.815430185284504616e-02, 4.292388809182970909e-03, -5.879499388219044942e-02, -1.539558680266846745e-02, 9.055538019310012399e-02, 1.012823812367851795e-01, -1.436383351755326533e-03, -3.175678465385017163e-02, 1.663437795735972849e-02, -4.805269584172041503e-02
... 432 more rows
